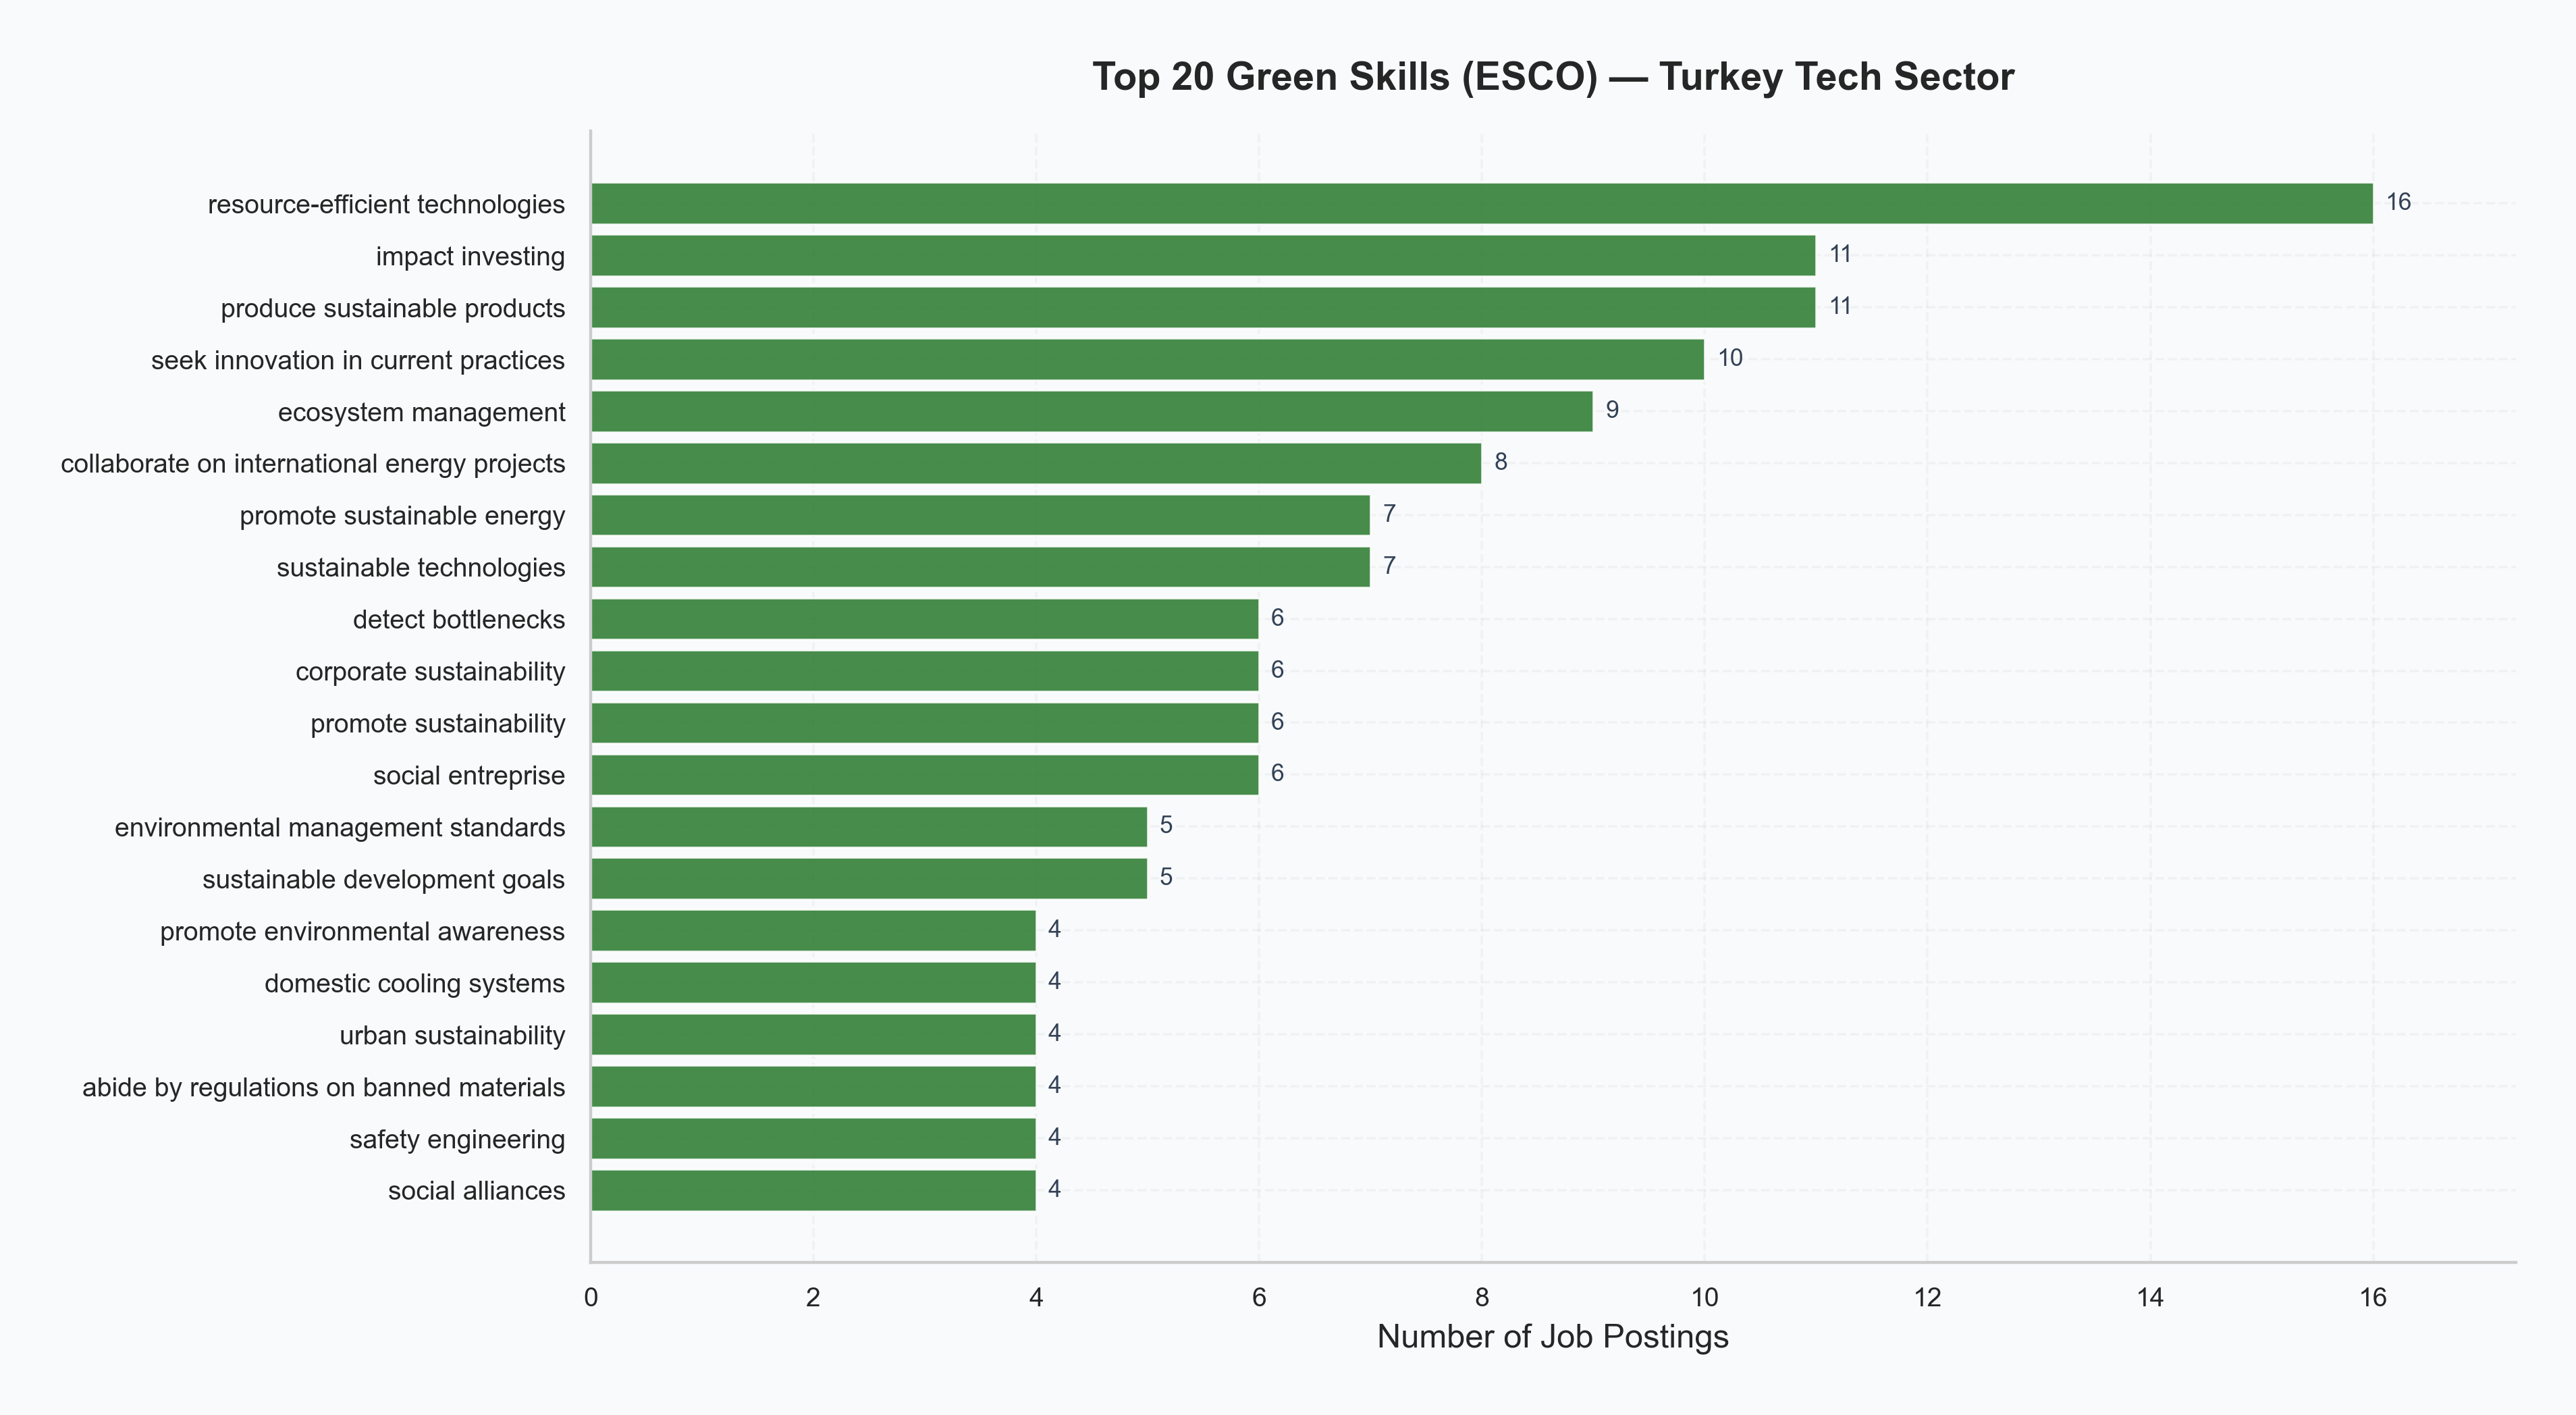

Source data for this figure (header and first rows):
skill, count, percent
resource-efficient technologies, 16, 3.7
impact investing, 11, 2.6
produce sustainable products, 11, 2.6
seek innovation in current practices, 10, 2.3
ecosystem management, 9, 2.1
collaborate on international energy proj…, 8, 1.9
promote sustainable energy, 7, 1.6
sustainable technologies, 7, 1.6
detect bottlenecks, 6, 1.4
corporate sustainability, 6, 1.4
promote sustainability, 6, 1.4
social entreprise, 6, 1.4
environmental management standards, 5, 1.2
sustainable development goals, 5, 1.2
promote environmental awareness, 4, 0.9
domestic cooling systems, 4, 0.9
urban sustainability, 4, 0.9
abide by regulations on banned materials, 4, 0.9
safety engineering, 4, 0.9
social alliances, 4, 0.9
develop improvements to the electrical s…, 3, 0.7
green building standards, 2, 0.5
use sustainable materials and components, 2, 0.5
develop innovative mobility solutions, 2, 0.5
process harvested honey, 2, 0.5
perform studies and field investigation, 2, 0.5
hybrid vehicle architecture, 2, 0.5
promote responsible consumer behaviour, 2, 0.5
engage others in environment friendly be…, 2, 0.5
develop environmental remediation strate…, 2, 0.5
